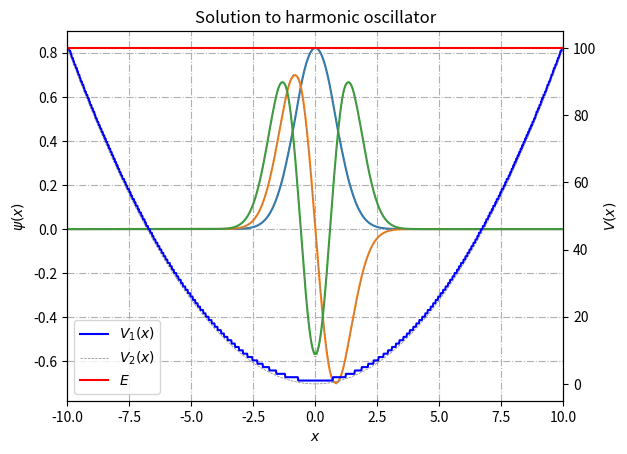

Write the Python code that produced this figure.
from matplotlib import pyplot as plt
import numpy as np


#HEMEN UNITATE NATURALAK ERABILTZEN DITU BAINA GUK ALDATU DEZAKEGU
hbar=1
m=1
omega=1
k=2

#N TARTE KOPURUA IZANGO DA ETA A GURE TARTEAREN LUZEERA 
N = 1000
a = 20.0

#HAU FORTRANEN "TARTA" DA
x = np.linspace(-a/2.,a/2.,N)

#ETA HAU GURE PROGRAMAKO H ERE BAI BAINA BESTE ERAN DEFINITUTA
h = x[1]-x[0] # Should be equal to 2*np.pi/(N-1)

#POTENTZIALA FINKATUKO BEHAR DUGU
V2 = .5*k*x*x
V1=np.full(N,0)
esk=100
E=100
a=E/esk
E_bek=np.full(N,E)

for i in range(len(x)):
    S=0
    for j in range(esk):
        muga=.5*k*x[i]*x[i]/a+0.5
        if muga>j:
            V1[i]=V1[i]+a
        elif muga<j:
            V1[i]=V1[i]

#AQUI ESTA EL MEOLLO :) D HACE LA MATRIZ DE LAS DERIVADAS Y EN H LAS SUMA Y DESPUES SOLO QEUDA DIAGONALIZAR
D= 1./(h*h)*(np.diag(np.ones(N-1),-1) -2* np.diag(np.ones(N),0) + np.diag(np.ones(N-1),1))
H1 = -(hbar*hbar)/(2.0*m)*D + np.diag(V1)
H2 = -(hbar*hbar)/(2.0*m)*D + np.diag(V2)

#ETA HEMEN LA MAGIA DE DIAGONALIZAR
En1,psiT1 = np.linalg.eigh(H1) # This computes the eigen values and eigenvectors
psi1 = np.transpose(psiT1)

En2,psiT2=np.linalg.eigh(H2)
psi2 = np.transpose(psiT2)



#HEMEN GRAFIKOA EGINGO DUGU


fig, ax1 = plt.subplots()

ax1.set_xlabel('$x$')
ax1.set_ylabel('$\psi(x)$')

ax2 = ax1.twinx()

ax2.set_ylabel('$V(x)$')
plt.title('Harmonic Oscillator')



ax1.grid(True, linestyle='-.')
plt.xlim((-10.,10.))
for i in range(0,3):
    if psi1[i][N//8] < 0:
        ax1.plot(x,-psi1[i]/np.sqrt(h),label="$E_{}$={:3.1f}".format(i,En1[i]))
    else:
        ax1.plot(x,psi1[i]/np.sqrt(h),label="$E_{}$={:3.1f}".format(i,En1[i]))
    if psi2[i][N//8] < 0:
        ax1.plot(x,-psi2[i]/np.sqrt(h),label="$E_{}$={:3.1f}".format(i,En2[i]),linestyle='dashed',color="grey",linewidth=0.5)
    else:
        ax1.plot(x,psi2[i]/np.sqrt(h),label="$E_{}$={:3.1f}".format(i,En2[i]),linestyle='dashed',color="grey",linewidth=0.5)

ax2.plot(x,V1,color="blue",label="$V_1(x)$")
ax2.plot(x,V2,color="grey",label="$V_2(x)$",linewidth=0.5,linestyle='dashed')
ax2.plot(x,E_bek,color="red",label="$E$")

plt.title("Solution to harmonic oscillator")
plt.legend()
plt.savefig("Harmonic_Oscillator_WaveFunctions.svg")
plt.show()


